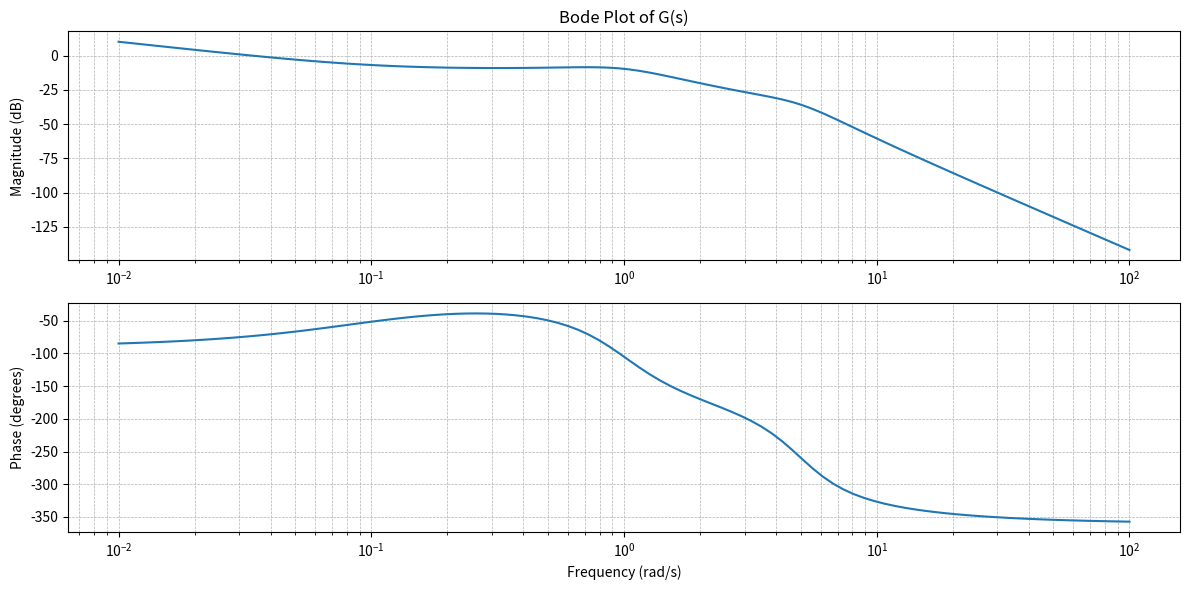

Generate this figure with matplotlib:
import numpy as np
import matplotlib.pyplot as plt
from scipy import signal

# Define the transfer function G(s)
numerator = [8, 0.8]  # 8(s + 0.1)
denominator = np.polymul([1, 0], np.polymul([1, 1, 1], [1, 4, 25]))  # s(s^2 + s + 1)(s^2 + 4s + 25)

# Create the transfer function
system = signal.TransferFunction(numerator, denominator)

# Generate Bode plot
frequencies, magnitude, phase = signal.bode(system)

# Plot the Bode magnitude
plt.figure(figsize=(12, 6))
plt.subplot(2, 1, 1)
plt.semilogx(frequencies, magnitude)  # Magnitude plot
plt.title("Bode Plot of G(s)")
plt.ylabel("Magnitude (dB)")
plt.grid(which="both", linestyle="--", linewidth=0.5)

# Plot the Bode phase
plt.subplot(2, 1, 2)
plt.semilogx(frequencies, phase)  # Phase plot
plt.ylabel("Phase (degrees)")
plt.xlabel("Frequency (rad/s)")
plt.grid(which="both", linestyle="--", linewidth=0.5)

plt.tight_layout()
plt.show()
